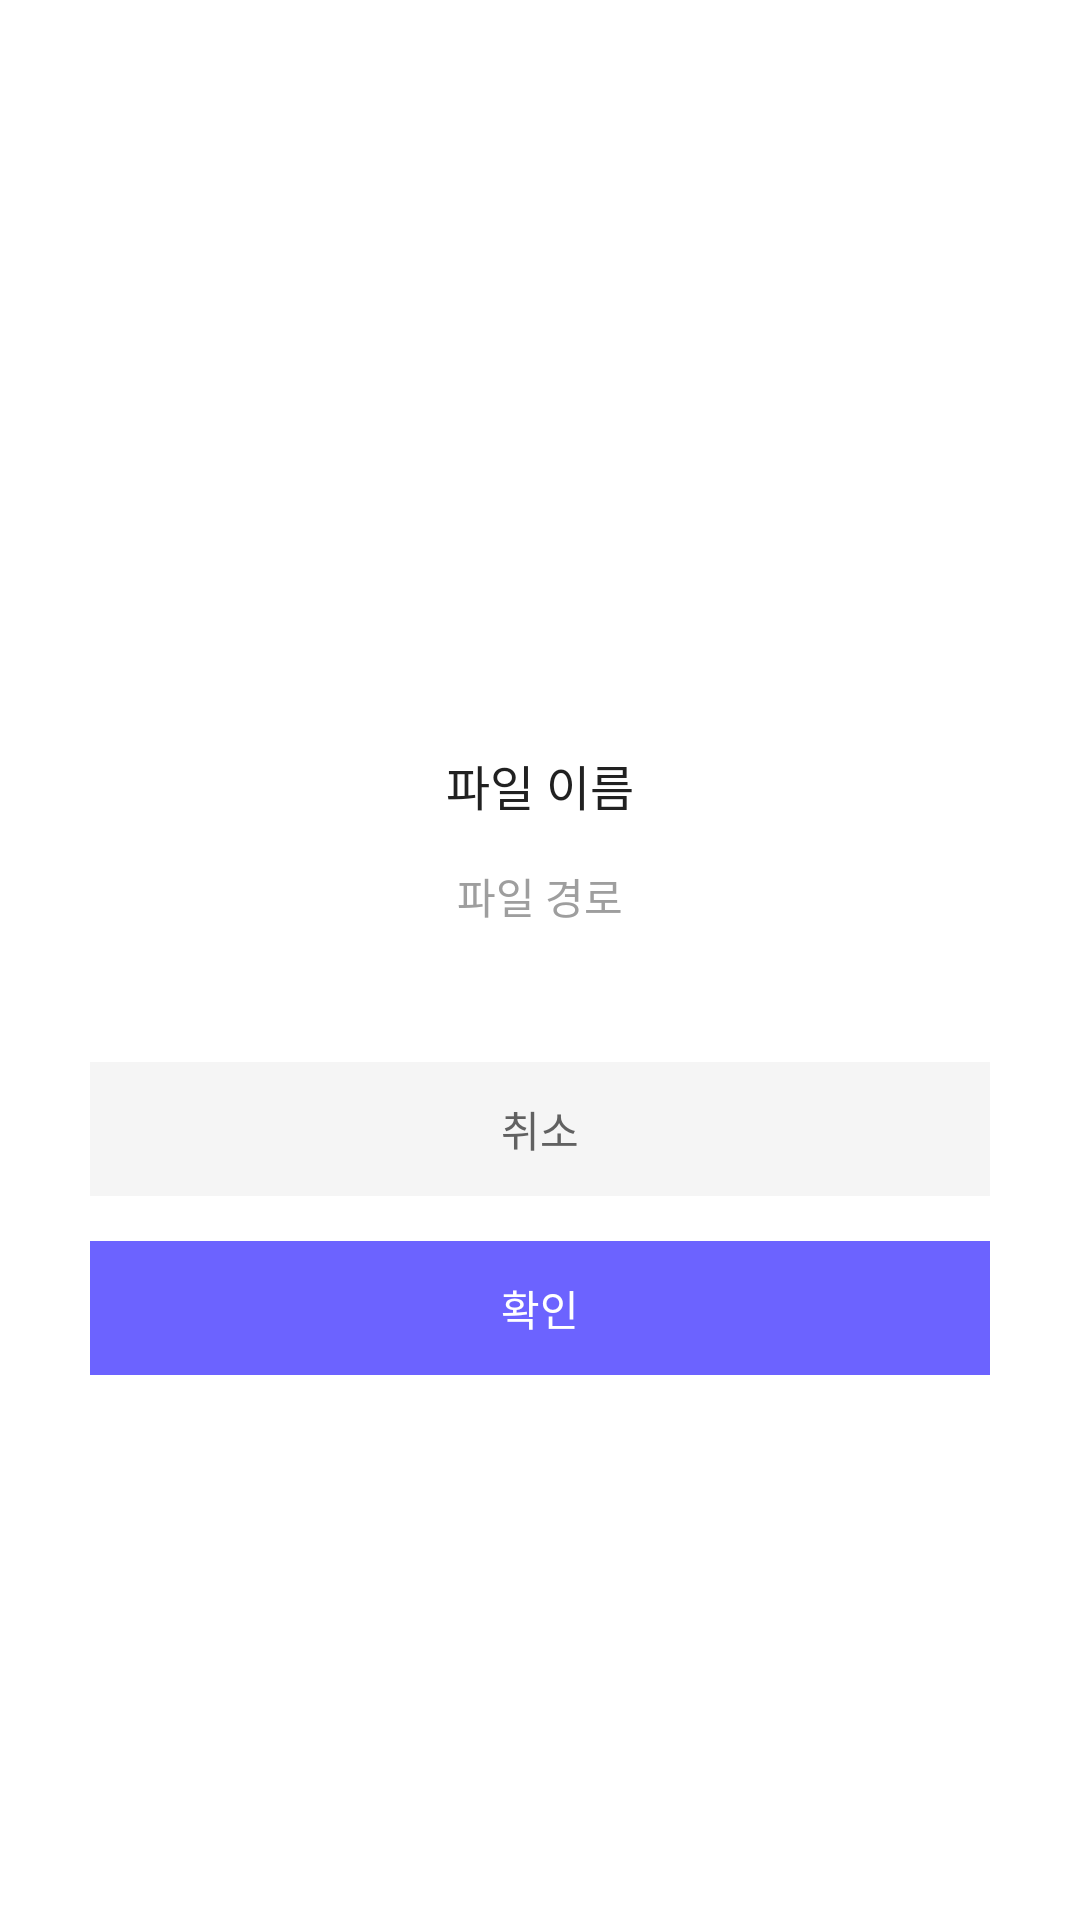

Layout XML and referenced resources for this Android screen:
<!-- AndroidManifest.xml: application theme OneUITheme -->
<!-- res/layout/file_rename.xml -->
<LinearLayout
	xmlns:android="http://schemas.android.com/apk/res/android"
	xmlns:app="http://schemas.android.com/apk/res-auto"
	xmlns:tools="http://schemas.android.com/tools"
	android:layout_width="match_parent"
	android:layout_height="match_parent"
	android:orientation="vertical">
	<ScrollView
		android:id="@+id/vs1"
		android:layout_width="match_parent"
		android:layout_height="match_parent"
		android:padding="15dp"
		android:layout_weight="1">
		<LinearLayout
			android:id="@+id/bg"
			android:layout_width="match_parent"
			android:layout_height="wrap_content"
			android:padding="15dp"
			android:background="#FFFFFF"
			android:gravity="center_horizontal|center_vertical"
			android:orientation="vertical">
			<ImageView
				android:id="@+id/i1"
				android:focusable="false"
				android:layout_width="match_parent"
				android:layout_height="200dp"
				android:src="@drawable/default_image"
				android:scaleType="centerInside" />
			<TextView
				android:id="@+id/t1"
				android:focusable="false"
				android:layout_width="match_parent"
				android:layout_height="wrap_content"
				android:layout_marginTop="15dp"
				android:layout_marginBottom="10dp"
				android:padding="5dp"
				android:gravity="center_horizontal|center_vertical"
				android:text="파일 이름"
				android:textSize="16sp"
				android:textColor="#212121" />
			<TextView
				android:id="@+id/t2"
				android:focusable="false"
				android:layout_width="match_parent"
				android:layout_height="wrap_content"
				android:layout_marginBottom="30dp"
				android:gravity="center_horizontal|center_vertical"
				android:text="파일 경로"
				android:textSize="14sp"
				android:textColor="#9E9E9E" />
			<LinearLayout
				android:id="@+id/e1"
				android:layout_width="match_parent"
				android:layout_height="wrap_content"
				android:layout_marginBottom="15dp"
				android:orientation="horizontal" />
			<TextView
				android:id="@+id/b1"
				android:focusable="false"
				android:layout_width="match_parent"
				android:layout_height="wrap_content"
				android:layout_marginBottom="15dp"
				android:padding="12dp"
				android:background="#F5F5F5"
				android:gravity="center_horizontal|center_vertical"
				android:text="취소"
				android:textSize="14sp"
				android:textColor="#616161" />
			<TextView
				android:id="@+id/b2"
				android:focusable="false"
				android:layout_width="match_parent"
				android:layout_height="wrap_content"
				android:padding="12dp"
				android:background="#6C63FF"
				android:gravity="center_horizontal|center_vertical"
				android:text="확인"
				android:textSize="14sp"
				android:textColor="#FFFFFF" />
		</LinearLayout>
	</ScrollView>
</LinearLayout>
<!-- resources referenced by this layout -->
<resources>

</resources>
